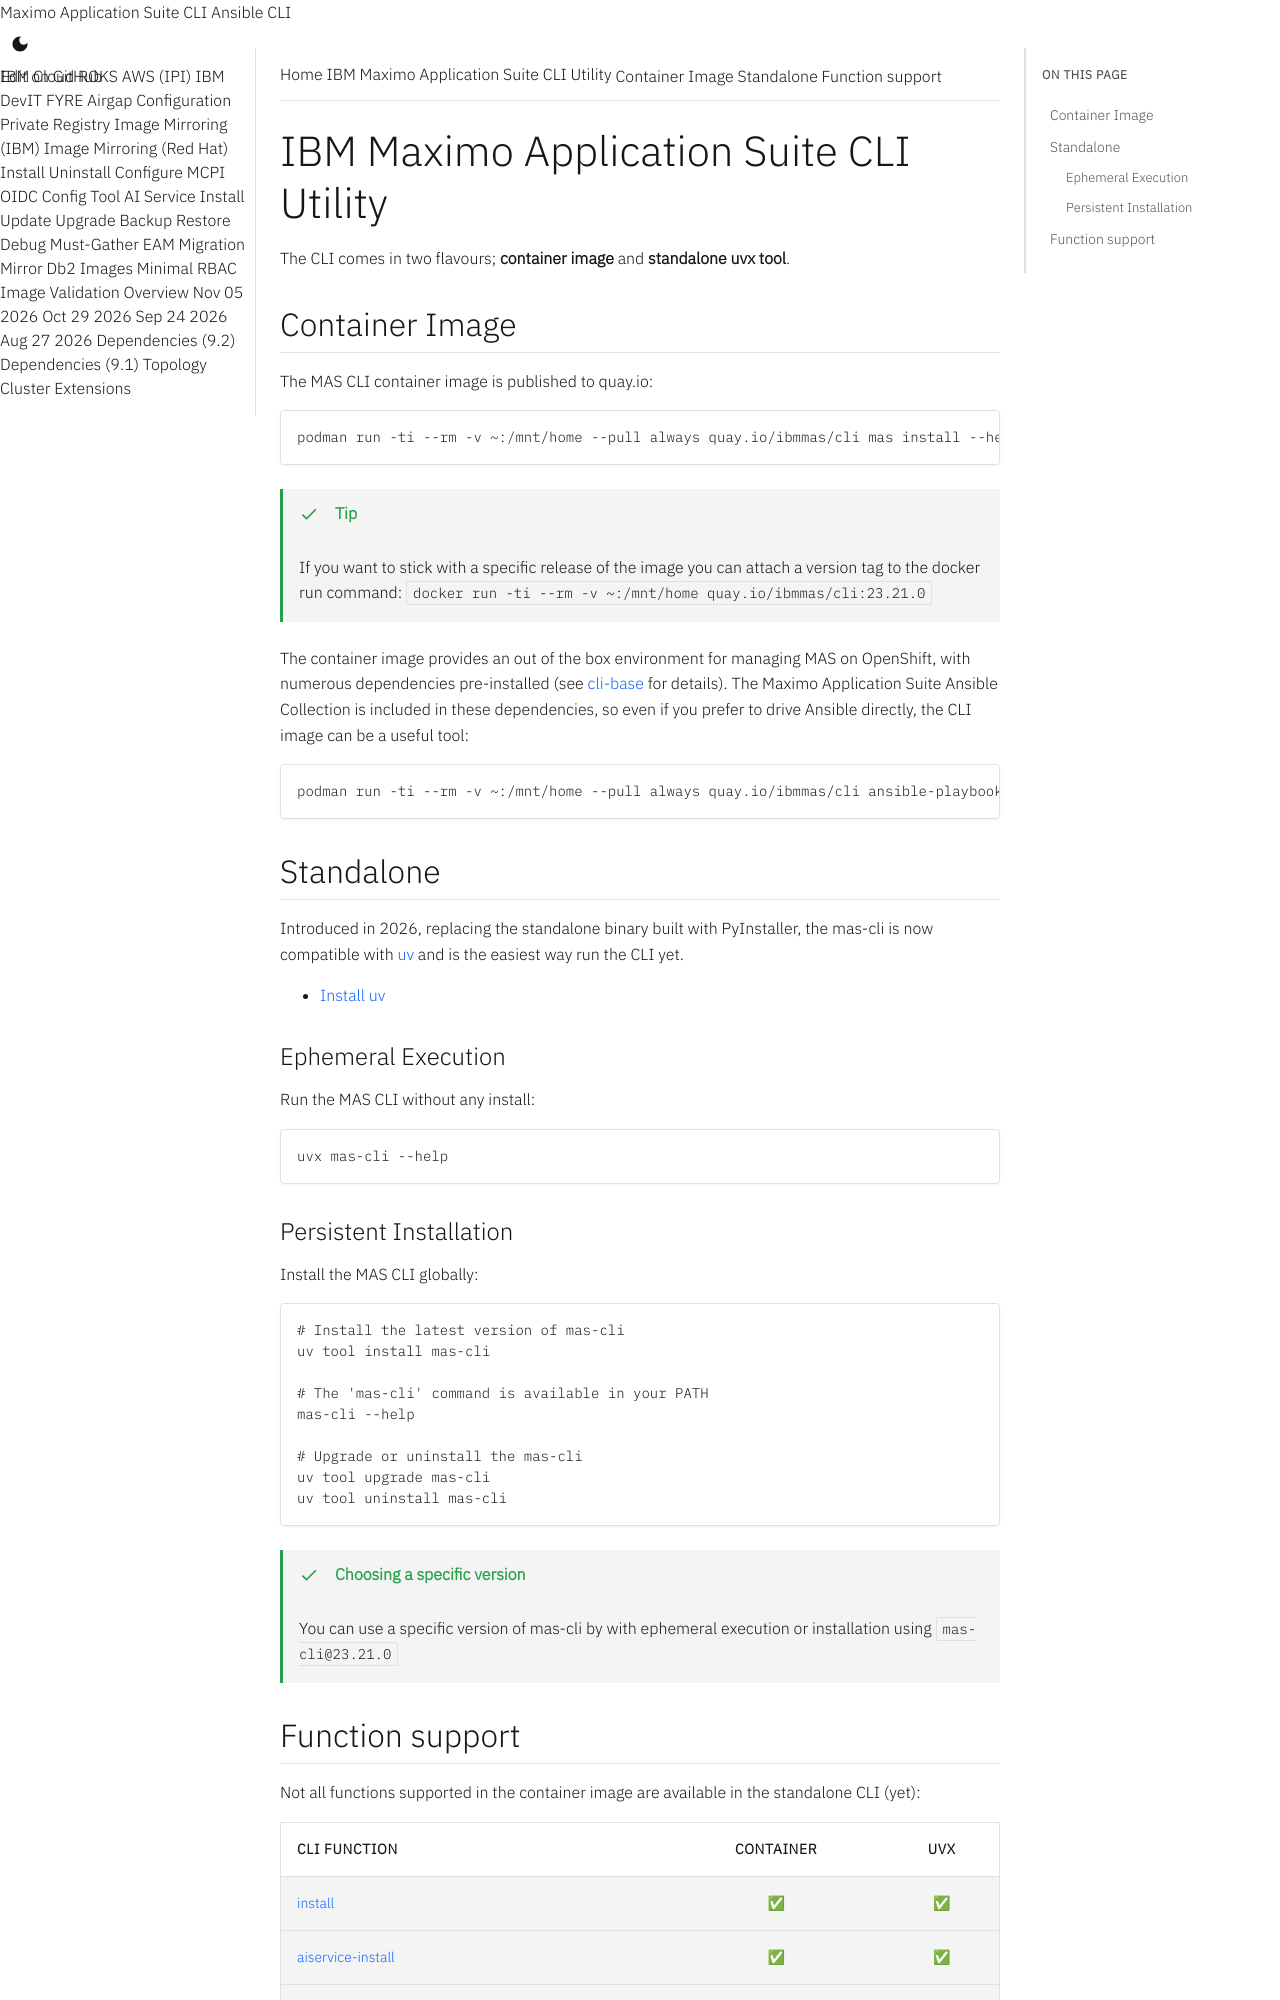

repository: ibm-mas/cli · page: index.html · generator: mkdocs

IBM Maximo Application Suite CLI Utility
===============================================================================
The CLI comes in two flavours; **container image** and **standalone uvx tool**.


Container Image
-------------------------------------------------------------------------------
The MAS CLI container image is published to quay.io:

```bash
podman run -ti --rm -v ~:/mnt/home --pull always quay.io/ibmmas/cli mas install --help
```

!!! tip
    If you want to stick with a specific release of the image you can attach a  version tag to the docker run command: `docker run -ti --rm -v ~:/mnt/home quay.io/ibmmas/cli:@@CLI_LATEST_VERSION@@`

The container image provides an out of the box environment for managing MAS on OpenShift, with numerous dependencies pre-installed (see [cli-base](https://github.com/ibm-mas/cli-base) for details).  The Maximo Application Suite Ansible Collection is included in these dependencies, so even if you prefer to drive Ansible directly, the CLI image can be a useful tool:

```bash
podman run -ti --rm -v ~:/mnt/home --pull always quay.io/ibmmas/cli ansible-playbook ibm.mas_devops.mas_install_core
```


Standalone
-------------------------------------------------------------------------------
Introduced in 2026, replacing the standalone binary built with PyInstaller, the mas-cli is now compatible with [uv](https://docs.astral.sh/uv/) and is the easiest way run the CLI yet.

- [Install uv](https://docs.astral.sh/uv/getting-started/installation/)

### Ephemeral Execution
Run the MAS CLI without any install:

```bash
uvx mas-cli --help
```

### Persistent Installation
Install the MAS CLI globally:

```bash
# Install the latest version of mas-cli
uv tool install mas-cli

# The 'mas-cli' command is available in your PATH
mas-cli --help

# Upgrade or uninstall the mas-cli
uv tool upgrade mas-cli
uv tool uninstall mas-cli
```

!!! tip "Choosing a specific version"
    You can use a specific version of mas-cli by with ephemeral execution or installation using `mas-cli@@@CLI_LATEST_VERSION@@`
